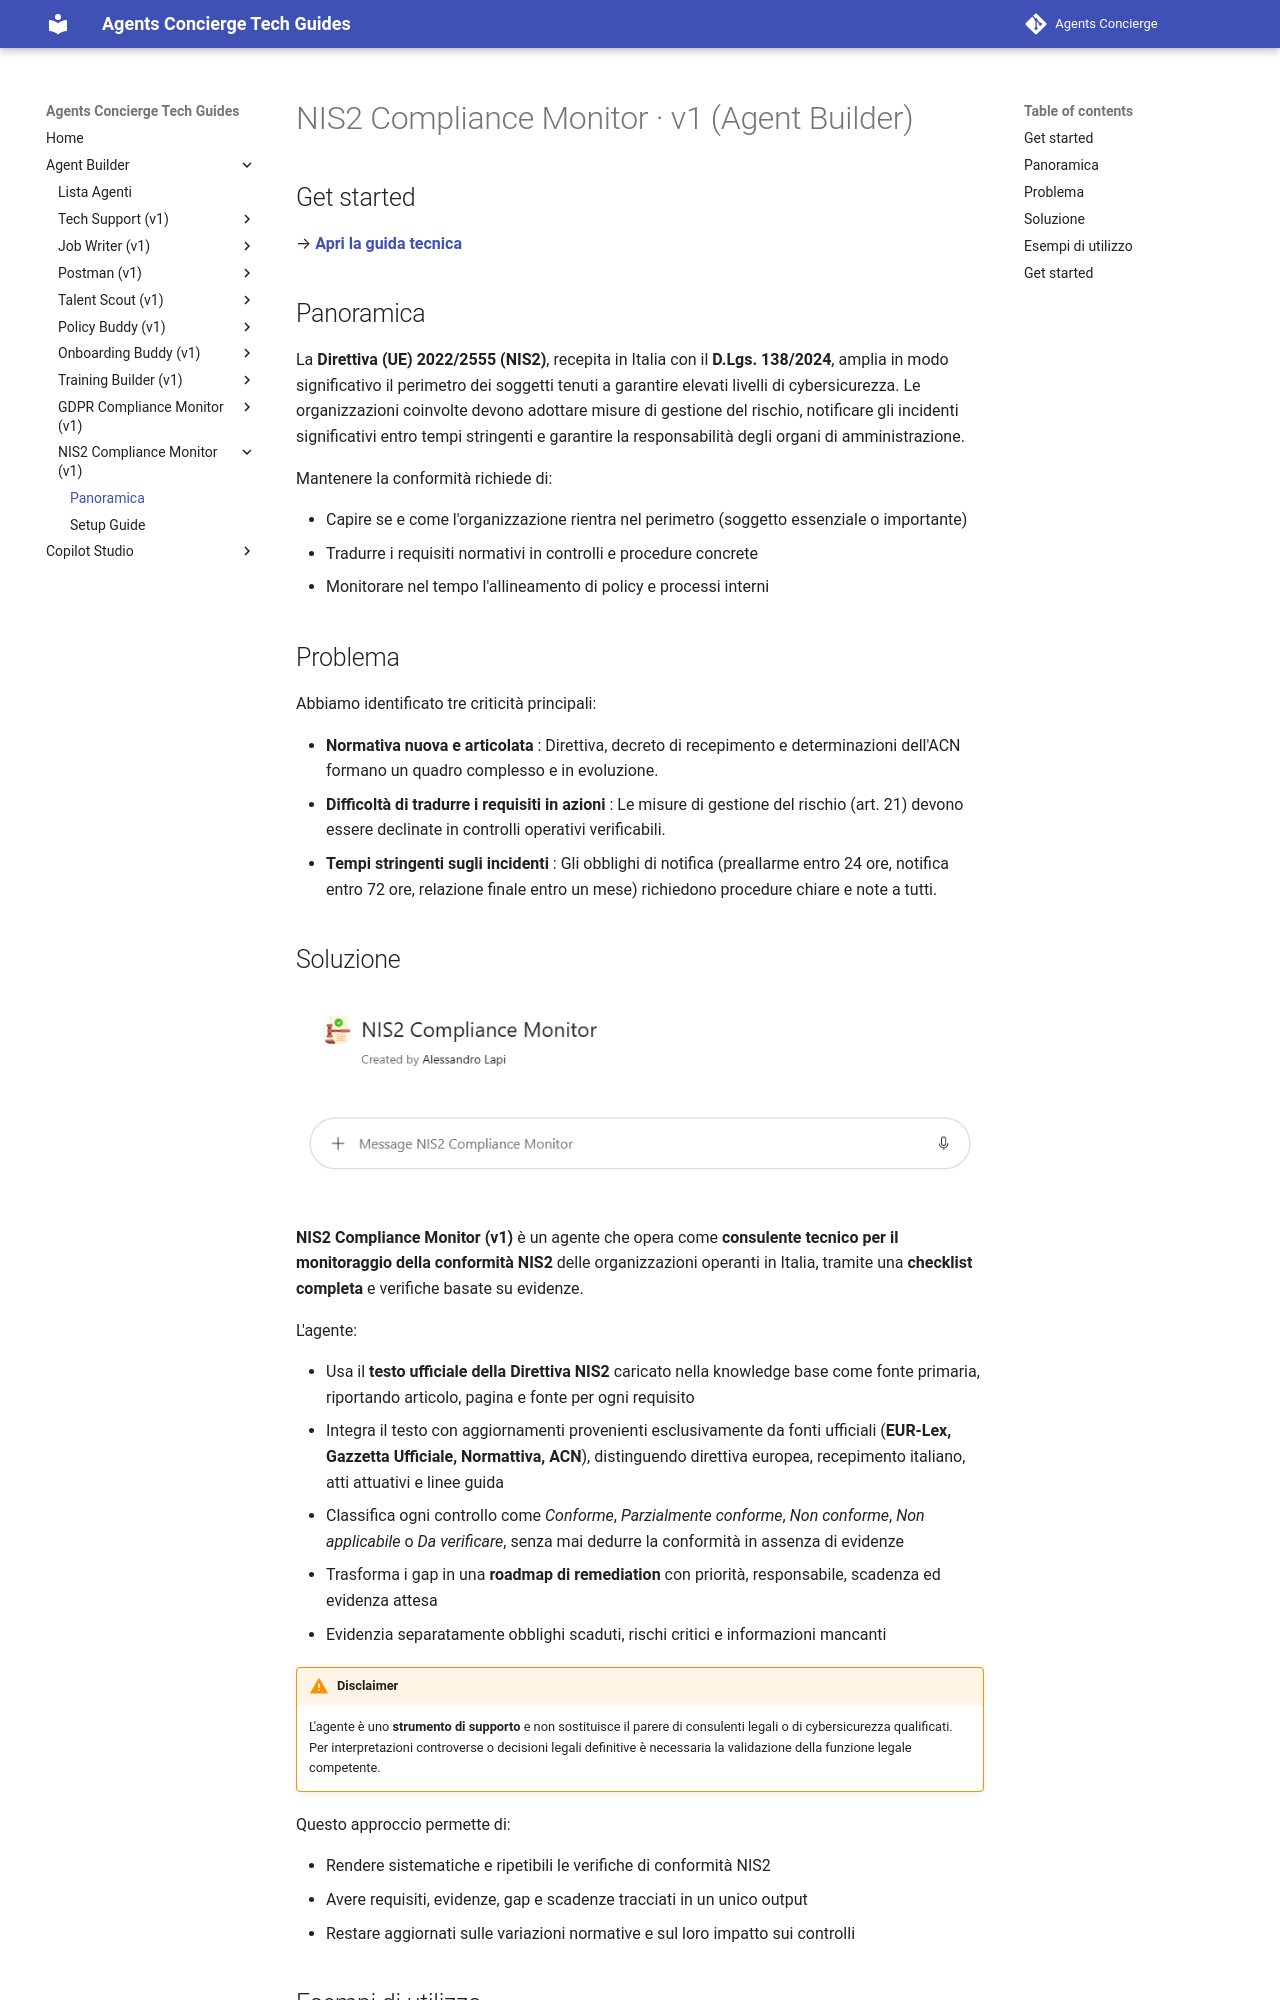

repository: cvn-computergross/agents-concierge · page: lv1/nis2-compliance-monitor/index.html · generator: mkdocs

# NIS2 Compliance Monitor · v1 (Agent Builder)

## Get started
→ **[Apri la guida tecnica](lab-guide.md)**

## Panoramica

La **Direttiva (UE) 2022/2555 (NIS2)**, recepita in Italia con il **D.Lgs. 138/2024**, amplia in modo significativo il perimetro dei soggetti tenuti a garantire elevati livelli di cybersicurezza. Le organizzazioni coinvolte devono adottare misure di gestione del rischio, notificare gli incidenti significativi entro tempi stringenti e garantire la responsabilità degli organi di amministrazione.

Mantenere la conformità richiede di:

- Capire se e come l'organizzazione rientra nel perimetro (soggetto essenziale o importante)
- Tradurre i requisiti normativi in controlli e procedure concrete
- Monitorare nel tempo l'allineamento di policy e processi interni

## Problema

Abbiamo identificato tre criticità principali:

- **Normativa nuova e articolata** : Direttiva, decreto di recepimento e determinazioni dell'ACN formano un quadro complesso e in evoluzione.
- **Difficoltà di tradurre i requisiti in azioni** : Le misure di gestione del rischio (art. 21) devono essere declinate in controlli operativi verificabili.
- **Tempi stringenti sugli incidenti** : Gli obblighi di notifica (preallarme entro 24 ore, notifica entro 72 ore, relazione finale entro un mese) richiedono procedure chiare e note a tutti.
